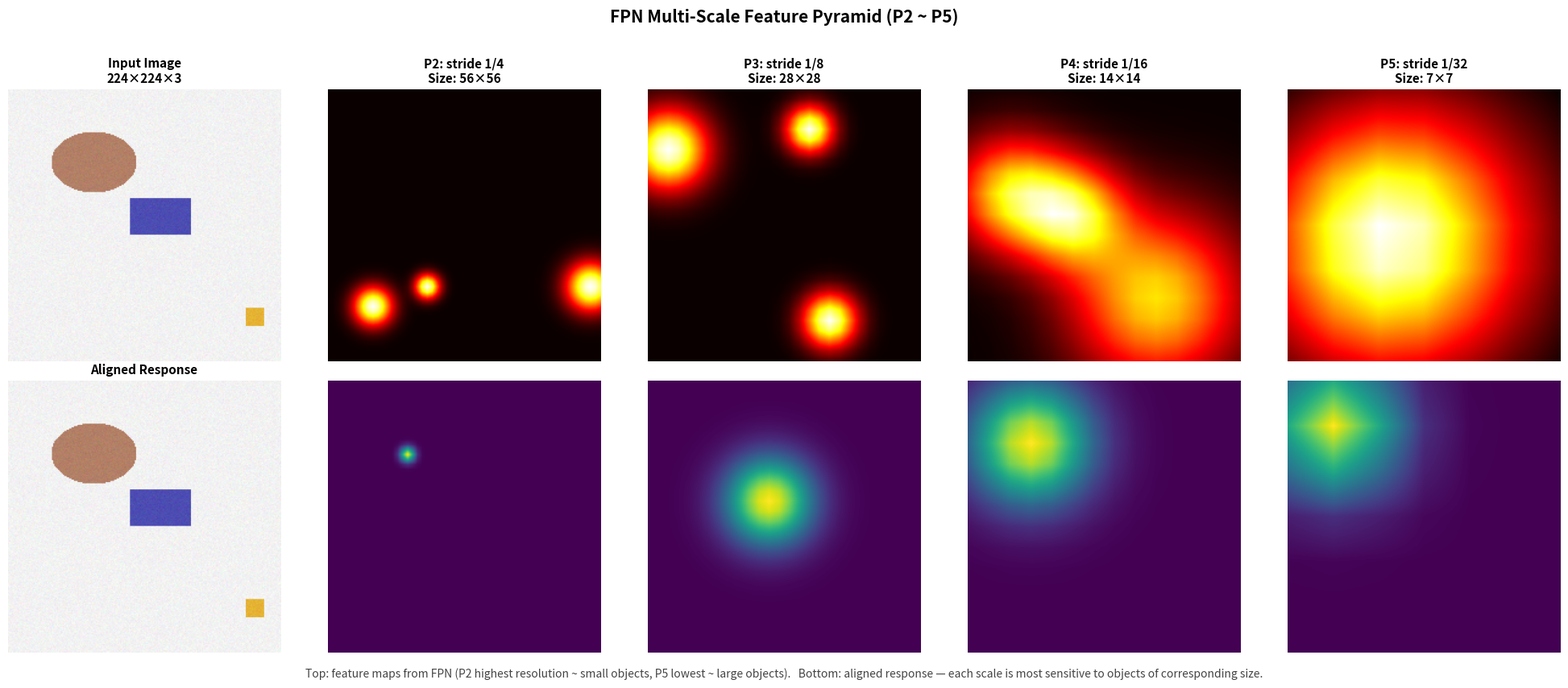

Generate this figure with matplotlib: (Note: this script raises an exception after producing the figure.)
"""
FPN Multi-Scale Feature Visualization
====================================
Visualizes the multi-scale feature maps (P2-P5) of a Feature Pyramid Network
on a synthetic input image with objects at different scales.

Output: assets/figures/4-4-fpn-multiscale-features.png
"""
import matplotlib.pyplot as plt
import matplotlib.patches as mpatches
import numpy as np
from scipy.ndimage import zoom


def make_fake_feature(h, w, n_obj=3, seed=42):
    """Generate a fake feature map with random Gaussian blobs."""
    rng = np.random.RandomState(seed)
    feat = np.zeros((h, w))
    for _ in range(n_obj):
        cy = rng.randint(2, h - 2)
        cx = rng.randint(2, w - 2)
        sigma = rng.uniform(1.5, 3.5)
        y, x = np.ogrid[:h, :w]
        blob = np.exp(-((x - cx) ** 2 + (y - cy) ** 2) / (2 * sigma ** 2))
        feat += blob
    feat = (feat - feat.min()) / (feat.max() - feat.min() + 1e-8)
    return feat


def make_input_image(H=224, W=224):
    """Make a synthetic RGB image with multi-scale objects."""
    img = np.ones((H, W, 3)) * 0.95  # background

    # Big object (top-left): elephant-like
    cy, cx = 60, 70
    yy, xx = np.ogrid[:H, :W]
    big = ((xx - cx) / 35) ** 2 + ((yy - cy) / 25) ** 2 < 1
    img[big] = [0.7, 0.5, 0.4]  # brown

    # Medium object (center): car-like rectangle
    img[90:120, 100:150] = [0.3, 0.3, 0.7]  # blue

    # Small object (bottom-right): bird-like dot
    img[180:195, 195:210] = [0.9, 0.7, 0.2]  # yellow

    # Add some noise
    rng = np.random.RandomState(0)
    img += rng.normal(0, 0.02, img.shape)
    img = np.clip(img, 0, 1)
    return img


fig, axes = plt.subplots(2, 5, figsize=(20, 8))
fig.suptitle('FPN Multi-Scale Feature Pyramid (P2 ~ P5)', fontsize=15, fontweight='bold', y=1.02)

H, W = 224, 224
img = make_input_image(H, W)
axes[0, 0].imshow(img)
axes[0, 0].set_title(f'Input Image\n{H}×{W}×3', fontsize=11, fontweight='bold')
axes[0, 0].axis('off')

scales = [4, 8, 16, 32]
for i, s in enumerate(scales):
    h, w = H // s, W // s
    feat = make_fake_feature(h, w, n_obj=3, seed=42 + i)
    feat_disp = zoom(feat, (s, s), order=1)
    axes[0, i+1].imshow(feat_disp, cmap='hot', interpolation='bilinear', vmin=0, vmax=1)
    axes[0, i+1].set_title(f'P{i+2}: stride 1/{s}\nSize: {h}×{w}', fontsize=11, fontweight='bold')
    axes[0, i+1].axis('off')

axes[0, 4].axis('off')

# Bottom row: ground truth response (where objects of each scale are strongest)
# P2: small objects, P3: medium, P4: large, P5: extra large
gt_per_scale = [
    (5, 7, 60, 65, 195, 200),    # P2: small bird at bottom-right (radius ~5)
    (10, 25, 100, 100, 120, 150), # P3: medium car
    (20, 35, 60, 60, 90, 90),     # P4: large elephant
    (40, 50, 60, 60, 90, 90),     # P5: extra large context
]

# Just show a clean alignment visualization
for i, s in enumerate(scales):
    h, w = H // s, W // s
    feat = np.zeros((h, w))
    cy_gt, rx_gt, gt_y, gt_x, _, _ = gt_per_scale[i]
    # Object center in feature map
    fy = gt_y // s
    fx = gt_x // s
    fr = max(1, rx_gt // s)
    yy, xx = np.ogrid[:h, :w]
    blob = np.exp(-((xx - fx) ** 2 + (yy - fy) ** 2) / (2 * fr ** 2))
    feat = blob
    feat_disp = zoom(feat, (s, s), order=1)
    axes[1, i+1].imshow(feat_disp, cmap='viridis', interpolation='bilinear')
    axes[1, i+1].axis('off')

# Show the input in the same position for alignment
axes[1, 0].imshow(img)
axes[1, 0].set_title('Aligned Response', fontsize=11, fontweight='bold')
axes[1, 0].axis('off')

# Legend / explanation
fig.text(0.5, -0.02,
         'Top: feature maps from FPN (P2 highest resolution ~ small objects, P5 lowest ~ large objects).   '
         'Bottom: aligned response — each scale is most sensitive to objects of corresponding size.',
         ha='center', fontsize=10, style='italic', color='#444')

plt.tight_layout()
plt.savefig('assets/figures/4-4-fpn-multiscale-features.png', dpi=120, bbox_inches='tight', facecolor='white')
print('  ✓ Saved: assets/figures/4-4-fpn-multiscale-features.png')
